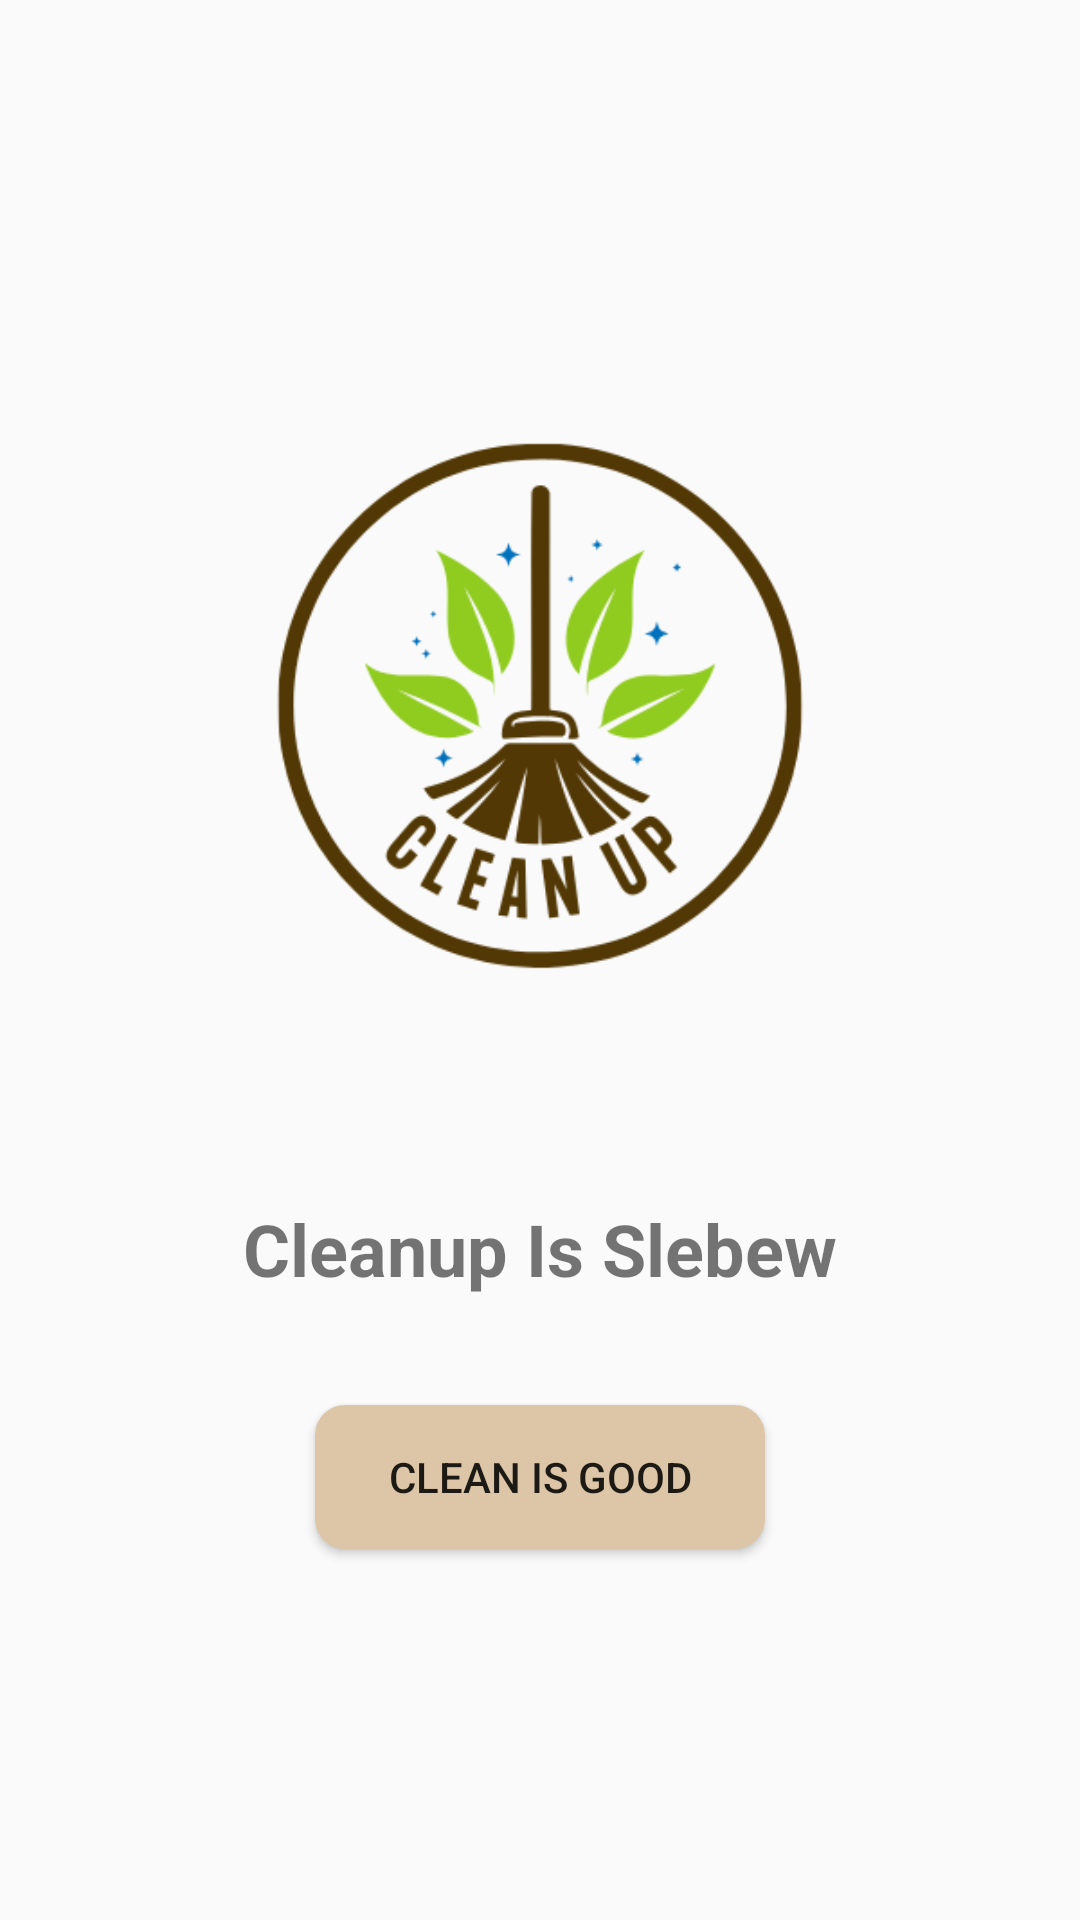

The Android layout XML behind this screen, and the referenced resources:
<!-- AndroidManifest.xml: application theme AppTheme -->
<!-- res/layout/activity_home.xml -->
<?xml version="1.0" encoding="utf-8"?>
<androidx.constraintlayout.widget.ConstraintLayout xmlns:android="http://schemas.android.com/apk/res/android"
    xmlns:app="http://schemas.android.com/apk/res-auto"
    xmlns:tools="http://schemas.android.com/tools"
    android:layout_width="match_parent"
    android:layout_height="match_parent"
    tools:context=".HomeActivity">

    <ImageView
        android:id="@+id/logoImageView"
        android:layout_width="300dp"
        android:layout_height="300dp"
        android:layout_marginTop="100dp"
        android:src="@drawable/logo"
        app:layout_constraintEnd_toEndOf="parent"
        app:layout_constraintStart_toStartOf="parent"
        app:layout_constraintTop_toTopOf="parent"
        app:layout_constraintVertical_bias="0.2" />

    <TextView
        android:id="@+id/titleTextView"
        android:layout_width="wrap_content"
        android:layout_height="wrap_content"
        android:layout_marginTop="0dp"
        android:text="Cleanup Is Slebew"
        android:textSize="24sp"
        android:textStyle="bold"
        app:layout_constraintEnd_toEndOf="parent"
        app:layout_constraintStart_toStartOf="parent"
        app:layout_constraintTop_toBottomOf="@id/logoImageView" />

    <Button
        android:id="@+id/cleanButton"
        android:layout_width="150dp"
        android:layout_height="wrap_content"
        android:layout_marginTop="36dp"
        android:background="@drawable/rounded_button"
        android:text="Clean Is Good"
        app:layout_constraintEnd_toEndOf="parent"
        app:layout_constraintStart_toStartOf="parent"
        app:layout_constraintTop_toBottomOf="@id/titleTextView" />

</androidx.constraintlayout.widget.ConstraintLayout>
<!-- resources referenced by this layout -->
<resources>
  <!-- drawable logo: png bitmap (drawable-nodpi, 24586 bytes) -->
  <!-- drawable rounded_button (drawable) -->
  <?xml version="1.0" encoding="utf-8"?>
  <shape xmlns:android="http://schemas.android.com/apk/res/android">
      <corners android:radius="10dp"/>
      <solid android:color="#DDC6A7"/>
  </shape>
  <style name="AppTheme" parent="Theme.AppCompat.Light.NoActionBar">
          
          <item name="windowNoTitle">true</item>
          <item name="windowActionBar">false</item>
          <item name="android:windowFullscreen">true</item>
      </style>
</resources>
